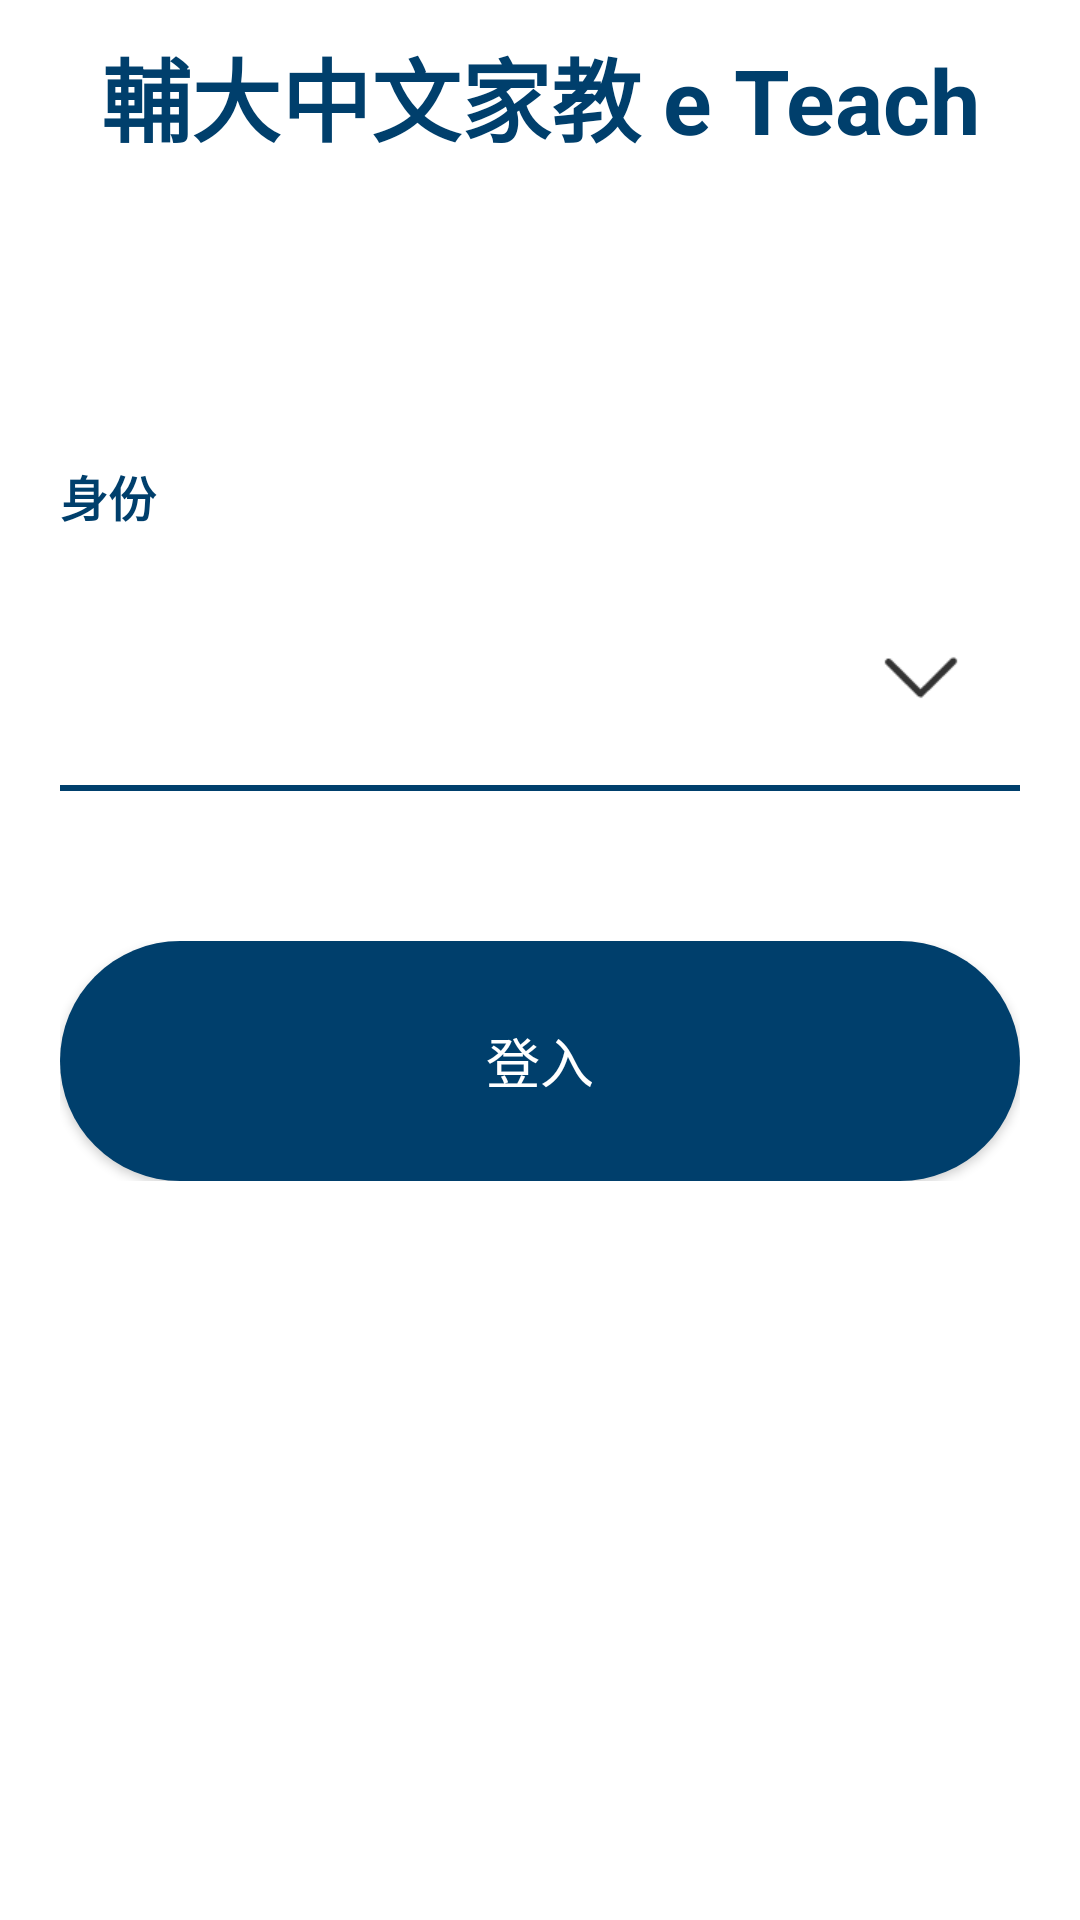

Android layout source for this screen:
<!-- AndroidManifest.xml: application theme Theme.FJUTeacherDispatch -->
<!-- res/layout/fjutd_app_activity_launch.xml -->
<?xml version="1.0" encoding="utf-8"?>
<layout xmlns:app="http://schemas.android.com/apk/res-auto"
    xmlns:android="http://schemas.android.com/apk/res/android">

    <data>

        <import type="android.view.View" />

        <import type="android.text.TextUtils" />

        <variable
            name="mModel"
            type="com.mrt.fjuteacherdispatch.main.model.FJUTDModel" />

        <variable
            name="mPresenter"
            type="com.mrt.fjuteacherdispatch.main.presenter.FJUTDPresenter" />

    </data>

    <LinearLayout
        android:layout_width="match_parent"
        android:layout_height="match_parent"
        android:gravity="center">

        <RelativeLayout
            android:layout_width="match_parent"
            android:layout_height="match_parent">

            <TextView
                android:id="@+id/fjutd_title"
                android:layout_width="match_parent"
                android:layout_height="wrap_content"
                android:layout_marginTop="10dp"
                android:gravity="center"
                android:textStyle="bold"
                android:textColor="@color/fju_td_app_003f6c"
                android:textSize="30sp"
                android:text="輔大中文家教 e Teach"/>

            <LinearLayout
                android:id="@+id/logo_llt"
                android:layout_width="match_parent"
                android:layout_height="wrap_content"
                android:layout_marginTop="50dp"
                android:layout_marginBottom="30dp"
                android:layout_below="@+id/fjutd_title"
                android:gravity="center">

                <ImageView
                    android:layout_width="wrap_content"
                    android:layout_height="wrap_content"
                    android:src="@drawable/fujen_logo"/>

            </LinearLayout>

            <LinearLayout
                android:layout_width="match_parent"
                android:layout_height="match_parent"
                android:orientation="vertical"
                android:layout_below="@+id/logo_llt"
                android:layout_margin="20dp">

                <LinearLayout
                    android:layout_width="match_parent"
                    android:layout_height="wrap_content"
                    android:orientation="vertical">

                    <TextView
                        android:layout_width="match_parent"
                        android:layout_height="wrap_content"
                        android:text="身份"
                        android:textColor="@color/fju_td_app_003f6c"
                        android:textSize="16sp"
                        android:textStyle="bold"/>

                    <RelativeLayout
                        android:layout_width="match_parent"
                        android:layout_height="wrap_content"
                        android:minHeight="60dp"
                        android:paddingLeft="15dp"
                        android:paddingRight="15dp"
                        android:layout_centerVertical="true">

                        <TextView
                            android:layout_width="match_parent"
                            android:layout_height="wrap_content"
                            android:paddingTop="30dp"
                            android:paddingBottom="18dp"
                            android:layout_centerVertical="true"
                            android:layout_toLeftOf="@+id/user_identity_img"
                            android:ellipsize="end"
                            android:lines="1"
                            android:text="@{mModel.userIdentityText}"
                            android:textColor="@color/fju_td_app_003f6c"
                            android:textSize="18sp" />

                        <ImageView
                            android:id="@+id/user_identity_img"
                            android:layout_width="wrap_content"
                            android:layout_height="wrap_content"
                            android:paddingTop="30dp"
                            android:paddingBottom="18dp"
                            android:layout_centerVertical="true"
                            android:layout_alignParentRight="true"
                            android:src="@drawable/ap_ic_arrowm_black_d_3x" />

                        <LinearLayout
                            android:id="@+id/user_identity_layout"
                            android:layout_width="match_parent"
                            android:layout_height="wrap_content"
                            android:minHeight="78dp"
                            android:orientation="vertical"
                            android:onClick="@{(view) -> mPresenter.onTypeSelect()}" />

                    </RelativeLayout>

                    <View
                        android:id="@+id/user_identity_view"
                        android:background="@color/fju_td_app_003f6c"
                        android:layout_width="match_parent"
                        android:layout_height="2dp" />

                </LinearLayout>

                <LinearLayout
                    android:layout_width="match_parent"
                    android:layout_height="80dp"
                    android:layout_marginTop="50dp"
                    android:layout_marginBottom="20dp"
                    android:orientation="horizontal">

                    <androidx.appcompat.widget.AppCompatButton
                        android:layout_width="0dp"
                        android:layout_height="match_parent"
                        android:layout_weight="2"
                        android:background="@drawable/fju_td_app_background_blue_frame"
                        android:textSize="18sp"
                        android:textColor="@color/fju_td_app_white"
                        android:text="登入"
                        android:onClick="@{(view) -> mPresenter.onGoToLogin()}"/>

                </LinearLayout>

            </LinearLayout>

        </RelativeLayout>

    </LinearLayout>

</layout>
<!-- resources referenced by this layout -->
<resources>
  <color name="fju_td_app_003f6c">#003f6c</color>
  <color name="fju_td_app_white">#FFFFFFFF</color>
  <!-- drawable ap_ic_arrowm_black_d_3x: png bitmap (drawable-xhdpi, 330 bytes) -->
  <!-- drawable fju_td_app_background_blue_frame (drawable) -->
  <?xml version="1.0" encoding="utf-8"?>
  <shape xmlns:android="http://schemas.android.com/apk/res/android"
      android:shape="rectangle" >
  
      <corners
          android:bottomLeftRadius="90dp"
          android:bottomRightRadius="90dp"
          android:topLeftRadius="90dp"
          android:topRightRadius="90dp" />
  
      <solid android:color="@color/fju_td_app_003f6c" />
  
      <padding
          android:bottom="10dp"
          android:left="20dp"
          android:right="20dp"
          android:top="10dp" />
  
  </shape>
  <style name="Theme.FJUTeacherDispatch" parent="Theme.MaterialComponents.DayNight.DarkActionBar">
          
          <item name="colorPrimary">@color/purple_500</item>
          <item name="colorPrimaryVariant">@color/purple_700</item>
          <item name="colorOnPrimary">@color/white</item>
          
          <item name="colorSecondary">@color/teal_200</item>
          <item name="colorSecondaryVariant">@color/teal_700</item>
          <item name="colorOnSecondary">@color/black</item>
          
          <item name="android:statusBarColor">?attr/colorPrimaryVariant</item>
          
      </style>
  <color name="purple_500">#FF6200EE</color>
  <color name="purple_700">#FF3700B3</color>
  <color name="white">#FFFFFFFF</color>
  <color name="teal_200">#FF03DAC5</color>
  <color name="teal_700">#FF018786</color>
  <color name="black">#FF000000</color>
</resources>
